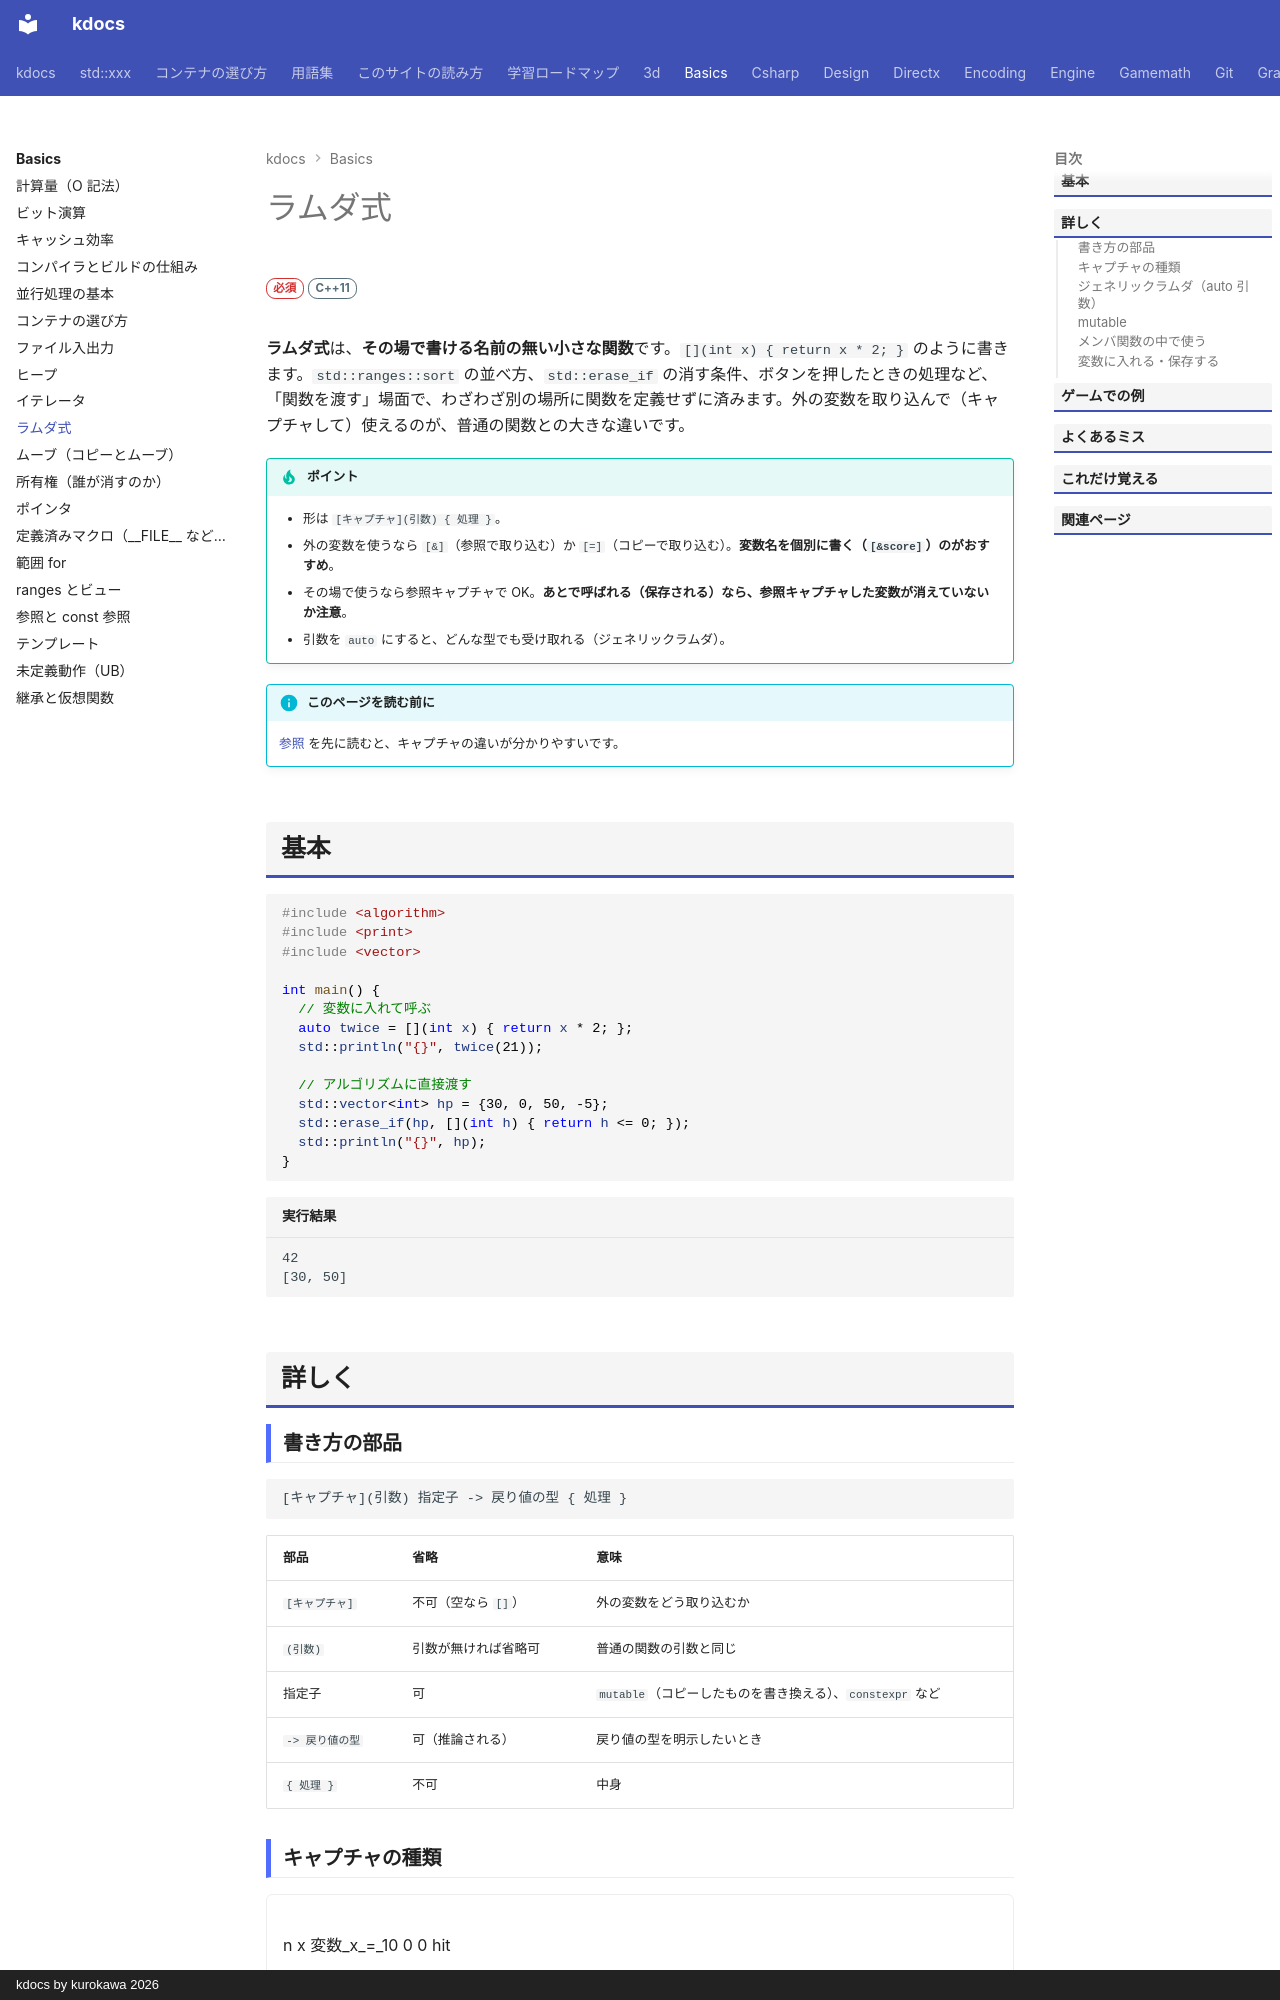

repository: qwzxdf/kdocs · page: basics/lambda/index.html · generator: mkdocs · copyright: kdocs by kurokawa 2026

---
title: ラムダ式
tags:
  - 基礎
---

# ラムダ式

<div class="page-badges" markdown>
<span class="rank rank-must">必須</span>
<span class="ver ver-11">C++11</span>
</div>

**ラムダ式**は、**その場で書ける名前の無い小さな関数**です。`[](int x) { return x * 2; }` のように書きます。`std::ranges::sort` の並べ方、`std::erase_if` の消す条件、ボタンを押したときの処理など、「関数を渡す」場面で、わざわざ別の場所に関数を定義せずに済みます。外の変数を取り込んで（キャプチャして）使えるのが、普通の関数との大きな違いです。

!!! tip "ポイント"
    - 形は `[キャプチャ](引数) { 処理 }`。
    - 外の変数を使うなら `[&]`（参照で取り込む）か `[=]`（コピーで取り込む）。**変数名を個別に書く（`[&score]`）のがおすすめ**。
    - その場で使うなら参照キャプチャで OK。**あとで呼ばれる（保存される）なら、参照キャプチャした変数が消えていないか注意**。
    - 引数を `auto` にすると、どんな型でも受け取れる（ジェネリックラムダ）。

!!! info "このページを読む前に"
    [参照](reference.md) を先に読むと、キャプチャの違いが分かりやすいです。

## 基本

```cpp
#include <algorithm>
#include <print>
#include <vector>

int main() {
  // 変数に入れて呼ぶ
  auto twice = [](int x) { return x * 2; };
  std::println("{}", twice(21));

  // アルゴリズムに直接渡す
  std::vector<int> hp = {30, 0, 50, -5};
  std::erase_if(hp, [](int h) { return h <= 0; });
  std::println("{}", hp);
}
```

```text title="実行結果"
42
[30, 50]
```

## 詳しく

### 書き方の部品

```text
[キャプチャ](引数) 指定子 -> 戻り値の型 { 処理 }
```

| 部品 | 省略 | 意味 |
| --- | --- | --- |
| `[キャプチャ]` | 不可（空なら `[]`） | 外の変数をどう取り込むか |
| `(引数)` | 引数が無ければ省略可 | 普通の関数の引数と同じ |
| 指定子 | 可 | `mutable`（コピーしたものを書き換える）、`constexpr` など |
| `-> 戻り値の型` | 可（推論される） | 戻り値の型を明示したいとき |
| `{ 処理 }` | 不可 | 中身 |

### キャプチャの種類

<div class="anim" data-type="graph" data-label="値キャプチャ [=]：その時点の値の「コピー」を持つ">
n x 変数_x_=_10 0 0 hit
---
n x 変数_x_=_10 0 0
n l ラムダ_（x_のコピー_=_10） 1 0 new
l x l - コピー
---
n x 変数_x_=_20 0 0 hit
n l ラムダ_（x_のコピー_=_10） 1 0
